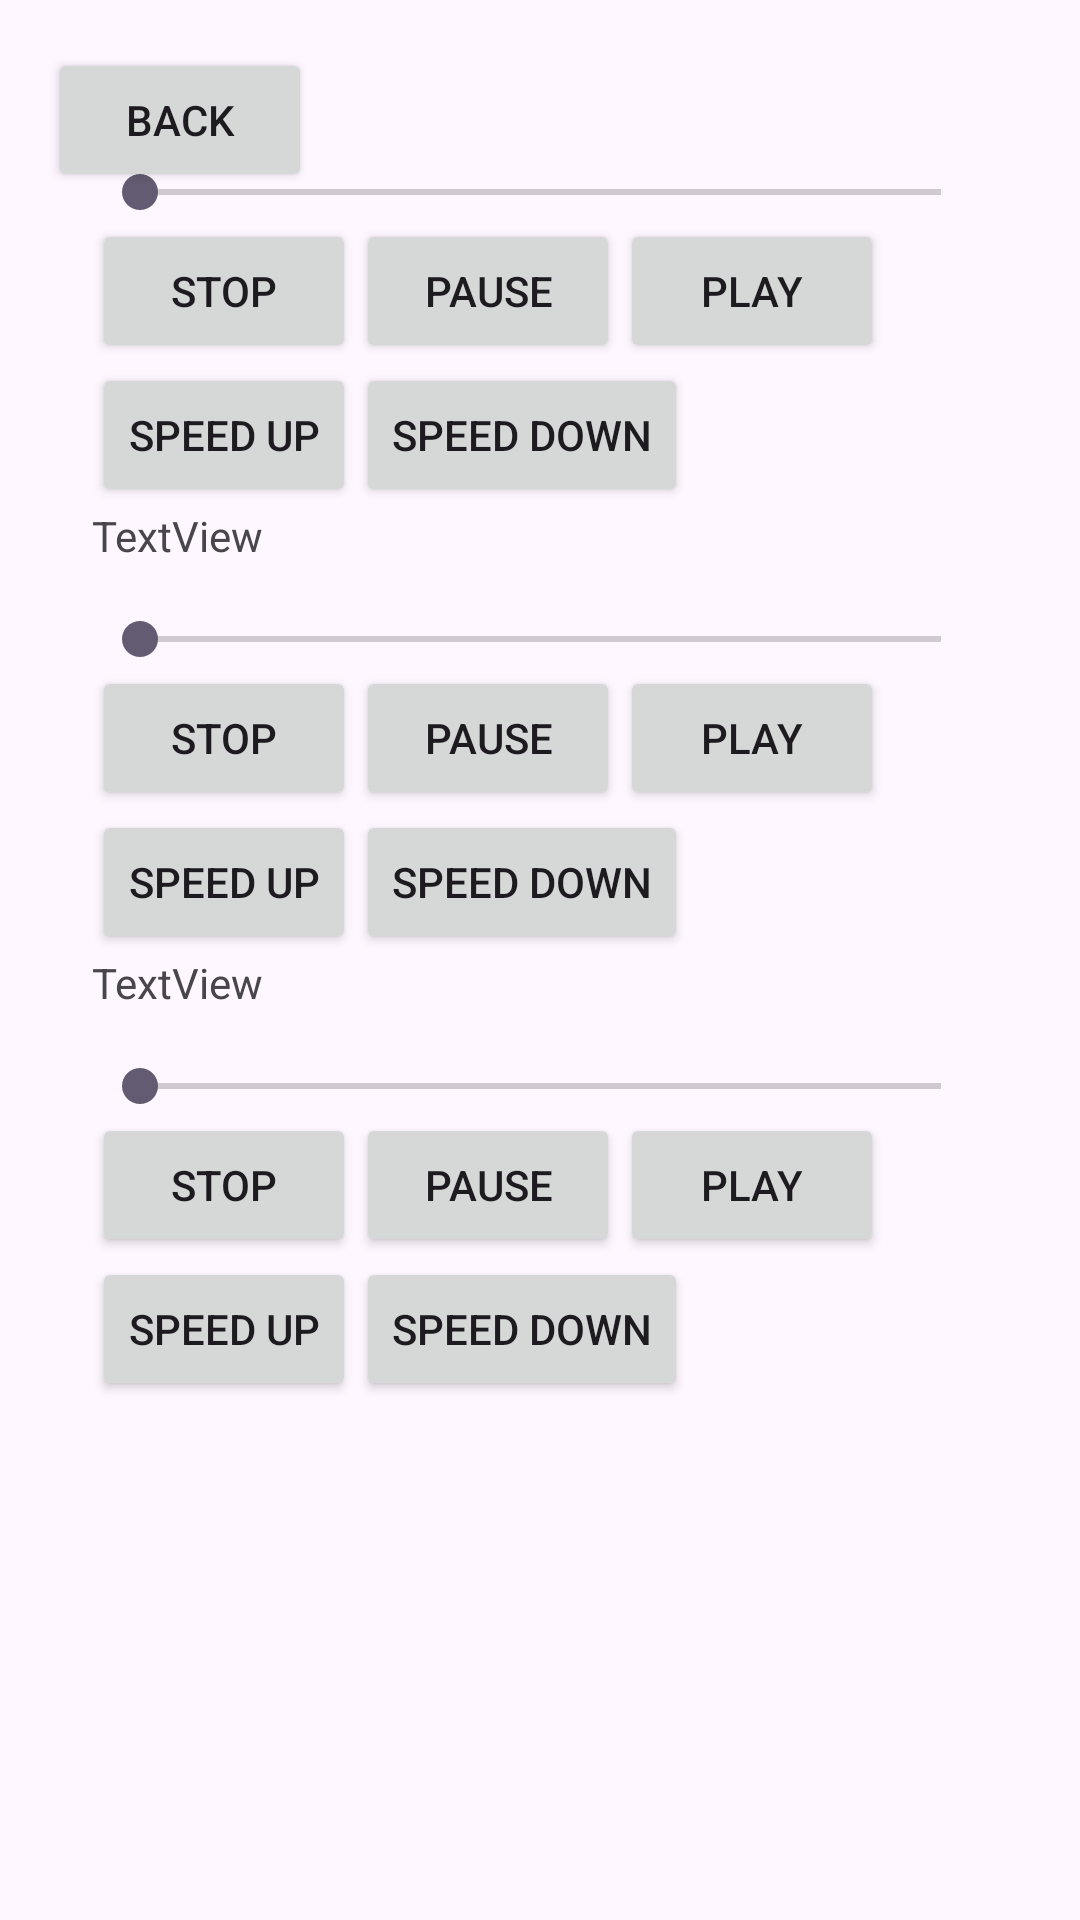

Android layout source for this screen:
<!-- AndroidManifest.xml: application theme Theme.Laboratorio2MatiAlv -->
<!-- res/layout/audio_samples.xml -->
<androidx.constraintlayout.widget.ConstraintLayout xmlns:android="http://schemas.android.com/apk/res/android"
    xmlns:app="http://schemas.android.com/apk/res-auto"
    xmlns:tools="http://schemas.android.com/tools"
    android:layout_width="match_parent"
    android:layout_height="match_parent"
    android:orientation="vertical">

    <Button
        android:id="@+id/goBackButton"
        android:layout_width="wrap_content"
        android:layout_height="wrap_content"
        android:layout_marginStart="16dp"
        android:layout_marginTop="16dp"
        android:text="Back"
        app:layout_constraintStart_toStartOf="parent"
        app:layout_constraintTop_toTopOf="parent" />

    <LinearLayout
        android:id="@+id/soundTemplatesLayout"
        android:layout_width="299dp"
        android:layout_height="600dp"
        android:orientation="vertical"
        app:layout_constraintBottom_toBottomOf="parent"
        app:layout_constraintEnd_toEndOf="parent"
        app:layout_constraintStart_toStartOf="parent"
        app:layout_constraintTop_toTopOf="parent">

        <LinearLayout
            xmlns:android="http://schemas.android.com/apk/res/android"
            android:layout_width="match_parent"
            android:layout_height="wrap_content"
            android:orientation="vertical">

            <TextView
                android:id="@+id/textTitle1"
                android:layout_width="match_parent"
                android:layout_height="wrap_content"
                android:text="TextView" />

            <SeekBar
                android:id="@+id/seekBar1"
                android:layout_width="match_parent"
                android:layout_height="wrap_content"
                android:layout_marginTop="16dp"
                android:max="20" />

            <LinearLayout
                android:layout_width="match_parent"
                android:layout_height="wrap_content"
                android:orientation="horizontal">

                <Button
                    android:id="@+id/stopButton1"
                    android:layout_width="wrap_content"
                    android:layout_height="wrap_content"
                    android:text="Stop" />

                <Button
                    android:id="@+id/pauseButton1"
                    android:layout_width="wrap_content"
                    android:layout_height="wrap_content"
                    android:text="Pause" />

                <Button
                    android:id="@+id/playButton1"
                    android:layout_width="wrap_content"
                    android:layout_height="wrap_content"
                    android:text="Play" />
            </LinearLayout>

            <LinearLayout
                android:layout_width="match_parent"
                android:layout_height="wrap_content"
                android:orientation="horizontal">

                <Button
                    android:id="@+id/speedUpButton1"
                    android:layout_width="wrap_content"
                    android:layout_height="wrap_content"
                    android:text="Speed Up" />

                <Button
                    android:id="@+id/speedDownButton1"
                    android:layout_width="wrap_content"
                    android:layout_height="wrap_content"
                    android:text="Speed Down" />
            </LinearLayout>

        </LinearLayout>

        <LinearLayout
            xmlns:android="http://schemas.android.com/apk/res/android"
            android:layout_width="match_parent"
            android:layout_height="wrap_content"
            android:orientation="vertical">

            <TextView
                android:id="@+id/textTitle2"
                android:layout_width="match_parent"
                android:layout_height="wrap_content"
                android:text="TextView" />

            <SeekBar
                android:id="@+id/seekBar2"
                android:layout_width="match_parent"
                android:layout_height="wrap_content"
                android:layout_marginTop="16dp"
                android:max="20" />

            <LinearLayout
                android:layout_width="match_parent"
                android:layout_height="wrap_content"
                android:orientation="horizontal">

                <Button
                    android:id="@+id/stopButton2"
                    android:layout_width="wrap_content"
                    android:layout_height="wrap_content"
                    android:text="Stop" />

                <Button
                    android:id="@+id/pauseButton2"
                    android:layout_width="wrap_content"
                    android:layout_height="wrap_content"
                    android:text="Pause" />

                <Button
                    android:id="@+id/playButton2"
                    android:layout_width="wrap_content"
                    android:layout_height="wrap_content"
                    android:text="Play" />
            </LinearLayout>

            <LinearLayout
                android:layout_width="match_parent"
                android:layout_height="wrap_content"
                android:orientation="horizontal">

                <Button
                    android:id="@+id/speedUpButton2"
                    android:layout_width="wrap_content"
                    android:layout_height="wrap_content"
                    android:text="Speed Up" />

                <Button
                    android:id="@+id/speedDownButton2"
                    android:layout_width="wrap_content"
                    android:layout_height="wrap_content"
                    android:text="Speed Down" />
            </LinearLayout>

        </LinearLayout>

        <LinearLayout
            xmlns:android="http://schemas.android.com/apk/res/android"
            android:layout_width="match_parent"
            android:layout_height="wrap_content"
            android:orientation="vertical">

            <TextView
                android:id="@+id/textTitle3"
                android:layout_width="match_parent"
                android:layout_height="wrap_content"
                android:text="TextView" />

            <SeekBar
                android:id="@+id/seekBar3"
                android:layout_width="match_parent"
                android:layout_height="wrap_content"
                android:layout_marginTop="16dp"
                android:max="20" />

            <LinearLayout
                android:layout_width="match_parent"
                android:layout_height="wrap_content"
                android:orientation="horizontal">

                <Button
                    android:id="@+id/stopButton3"
                    android:layout_width="wrap_content"
                    android:layout_height="wrap_content"
                    android:text="Stop" />

                <Button
                    android:id="@+id/pauseButton3"
                    android:layout_width="wrap_content"
                    android:layout_height="wrap_content"
                    android:text="Pause" />

                <Button
                    android:id="@+id/playButton3"
                    android:layout_width="wrap_content"
                    android:layout_height="wrap_content"
                    android:text="Play" />
            </LinearLayout>

            <LinearLayout
                android:layout_width="match_parent"
                android:layout_height="wrap_content"
                android:orientation="horizontal">

                <Button
                    android:id="@+id/speedUpButton3"
                    android:layout_width="wrap_content"
                    android:layout_height="wrap_content"
                    android:text="Speed Up" />

                <Button
                    android:id="@+id/speedDownButton3"
                    android:layout_width="wrap_content"
                    android:layout_height="wrap_content"
                    android:text="Speed Down" />
            </LinearLayout>

        </LinearLayout>

    </LinearLayout>

</androidx.constraintlayout.widget.ConstraintLayout>
<!-- resources referenced by this layout -->
<resources>
  <style name="Theme.Laboratorio2MatiAlv" parent="Base.Theme.Laboratorio2MatiAlv" />
  <style name="Base.Theme.Laboratorio2MatiAlv" parent="Theme.Material3.DayNight.NoActionBar">
          
          
      </style>
</resources>
